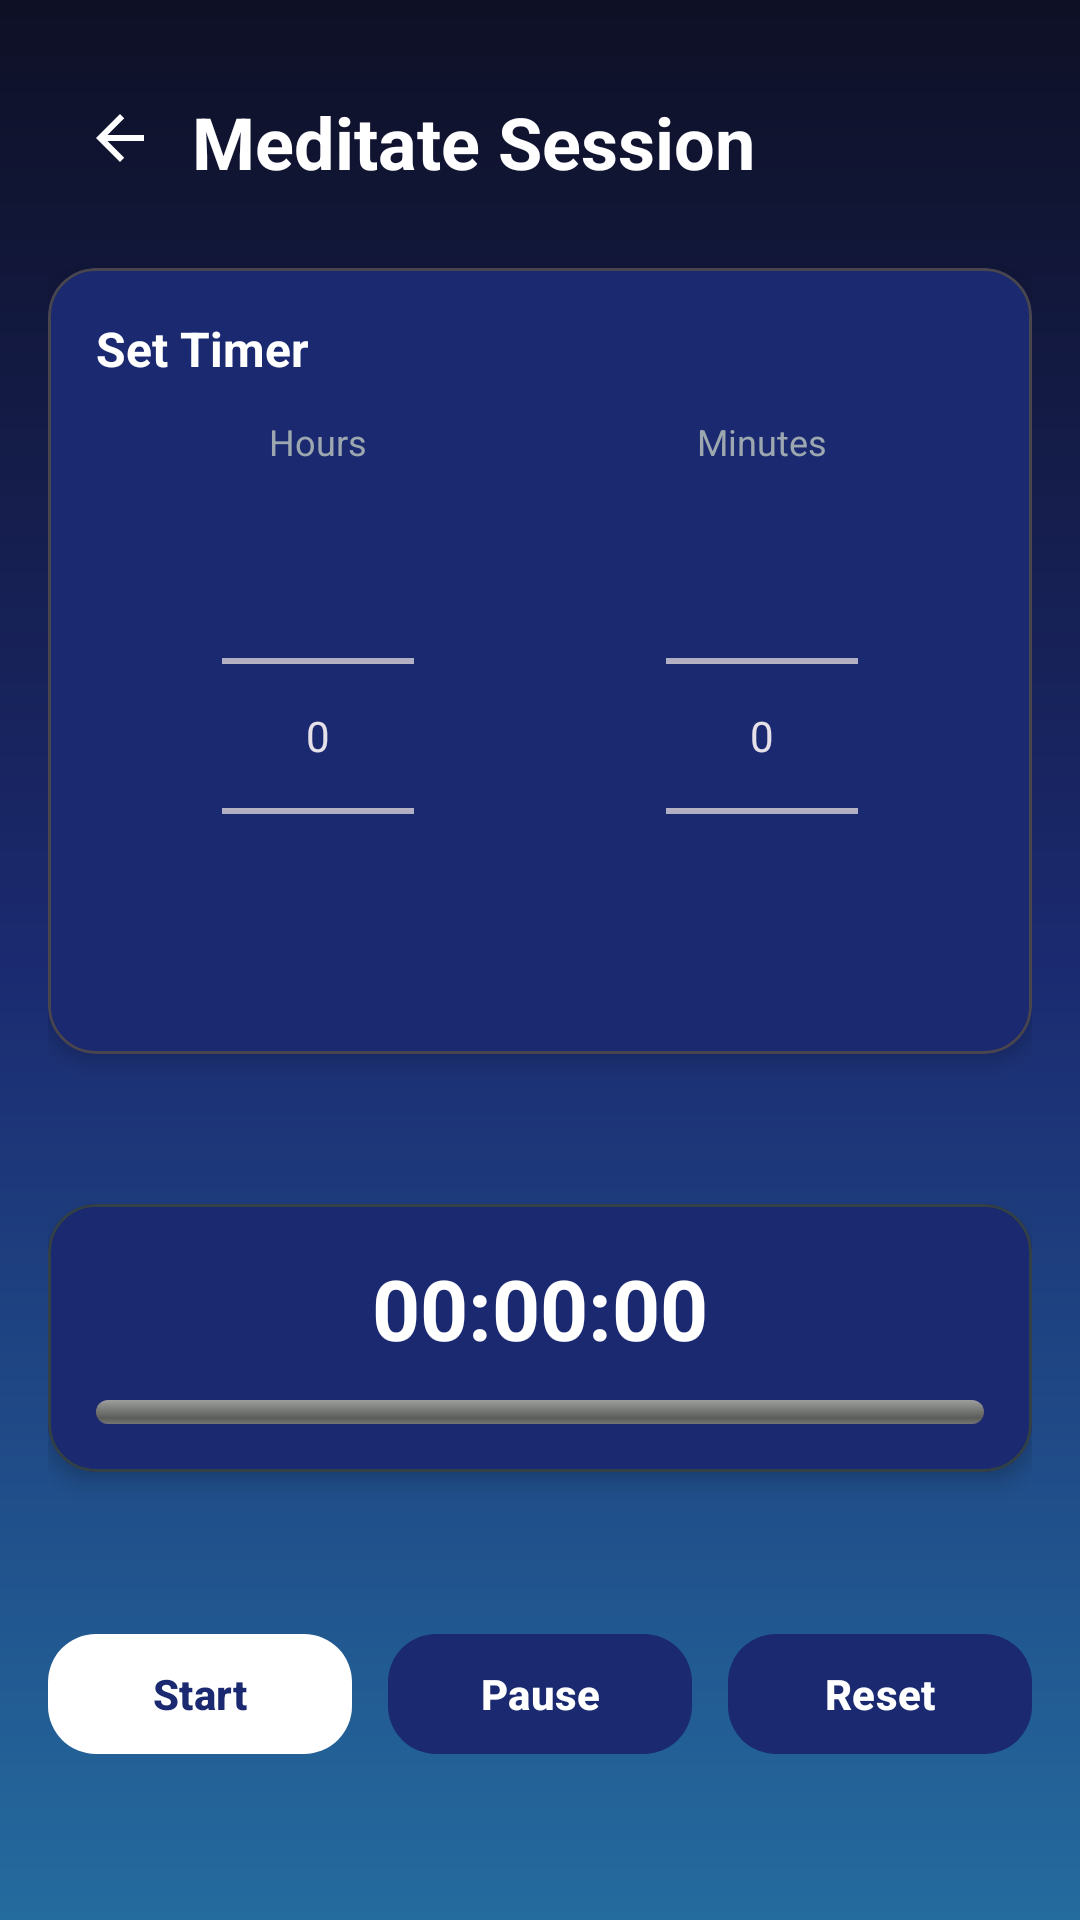

Android layout source for this screen:
<!-- AndroidManifest.xml: application theme Theme.DailyFlow -->
<!-- res/layout/fragment_meditate_timer.xml -->
<?xml version="1.0" encoding="utf-8"?>
<androidx.coordinatorlayout.widget.CoordinatorLayout xmlns:android="http://schemas.android.com/apk/res/android"
    xmlns:app="http://schemas.android.com/apk/res-auto"
    android:layout_width="match_parent"
    android:layout_height="match_parent"
    android:background="@drawable/bg_dailyflow_gradient">

    <ScrollView
        android:layout_width="match_parent"
        android:layout_height="match_parent"
        android:fillViewport="true">

        <LinearLayout
            android:layout_width="match_parent"
            android:layout_height="wrap_content"
            android:orientation="vertical"
            android:padding="16dp">

            <LinearLayout
                android:layout_width="match_parent"
                android:layout_height="wrap_content"
                android:orientation="horizontal"
                android:paddingBottom="10dp">

                <include layout="@layout/include_topbar_back" />

                <TextView
                    android:layout_width="match_parent"
                    android:layout_height="wrap_content"
                    android:layout_marginTop="15dp"
                    android:layout_marginBottom="16dp"
                    android:text="Meditate Session"
                    android:textColor="@color/colorTextPrimary"
                    android:textSize="24sp"
                    android:textStyle="bold" />
            </LinearLayout>

            
            <com.google.android.material.card.MaterialCardView
                android:layout_width="match_parent"
                android:layout_height="wrap_content"
                app:cardCornerRadius="16dp"
                app:cardElevation="4dp"
                app:strokeWidth="1dp">

                <LinearLayout
                    android:id="@+id/timerSetCom"
                    android:layout_width="match_parent"
                    android:layout_height="wrap_content"
                    android:orientation="vertical"
                    android:padding="16dp"
                    android:background="@drawable/bg_card_translucent"
                    android:clipToOutline="true">

                    <TextView
                        android:layout_width="wrap_content"
                        android:layout_height="wrap_content"
                        android:text="Set Timer"
                        android:textColor="@color/colorTextPrimary"
                        android:textSize="16sp"
                        android:textStyle="bold" />

                    <LinearLayout
                        android:layout_width="match_parent"
                        android:layout_height="wrap_content"
                        android:layout_marginTop="12dp"
                        android:gravity="center"
                        android:orientation="horizontal">

                        <LinearLayout
                            android:layout_width="0dp"
                            android:layout_height="wrap_content"
                            android:layout_weight="1"
                            android:gravity="center"
                            android:orientation="vertical">

                            <TextView
                                android:layout_width="wrap_content"
                                android:layout_height="wrap_content"
                                android:text="Hours"
                                android:textColor="@color/colorTextSecondary"
                                android:textSize="12sp" />

                            <NumberPicker
                                android:id="@+id/npHours1"
                                android:layout_width="wrap_content"
                                android:layout_height="wrap_content"
                                android:descendantFocusability="blocksDescendants" />
                        </LinearLayout>

                        <LinearLayout
                            android:layout_width="0dp"
                            android:layout_height="wrap_content"
                            android:layout_weight="1"
                            android:gravity="center"
                            android:orientation="vertical">

                            <TextView
                                android:layout_width="wrap_content"
                                android:layout_height="wrap_content"
                                android:text="Minutes"
                                android:textColor="@color/colorTextSecondary"
                                android:textSize="12sp" />

                            <NumberPicker
                                android:id="@+id/npMinutes1"
                                android:layout_width="wrap_content"
                                android:layout_height="wrap_content"
                                android:descendantFocusability="blocksDescendants" />
                        </LinearLayout>
                    </LinearLayout>
                </LinearLayout>
            </com.google.android.material.card.MaterialCardView>

            
            <com.google.android.material.card.MaterialCardView
                android:layout_width="match_parent"
                android:layout_height="wrap_content"
                android:layout_marginTop="50dp"
                android:background="@drawable/bg_card_translucent"
                app:cardCornerRadius="16dp"
                app:cardElevation="4dp"
                app:strokeColor="@color/colorSecondary"
                app:strokeWidth="1dp">

                <LinearLayout
                    android:id="@+id/timerDisCom"
                    android:layout_width="match_parent"
                    android:layout_height="wrap_content"
                    android:background="@drawable/bg_card_translucent"
                    android:clipToOutline="true"
                    android:gravity="center_horizontal"
                    android:orientation="vertical"
                    android:padding="16dp">

                    <TextView
                        android:id="@+id/tvCountdown1"
                        android:layout_width="wrap_content"
                        android:layout_height="wrap_content"
                        android:text="00:00:00"
                        android:textColor="@color/colorTextPrimary"
                        android:textSize="28sp"
                        android:textStyle="bold" />

                    <ProgressBar
                        android:id="@+id/progressTimer1"
                        style="?android:attr/progressBarStyleHorizontal"
                        android:layout_width="match_parent"
                        android:layout_height="8dp"
                        android:layout_marginTop="12dp"
                        android:max="100"
                        android:progress="0"
                        android:progressDrawable="@android:drawable/progress_horizontal" />

                </LinearLayout>
            </com.google.android.material.card.MaterialCardView>

            
            <LinearLayout
                android:layout_width="match_parent"
                android:layout_height="wrap_content"
                android:layout_marginTop="50dp"
                android:gravity="center"
                android:orientation="horizontal">

                <com.google.android.material.button.MaterialButton
                    android:id="@+id/btnStart1"
                    android:layout_width="0dp"
                    android:layout_height="wrap_content"
                    android:layout_weight="1"
                    android:minHeight="48dp"
                    android:text="Start"
                    android:textColor="@color/colorPrimaryDark"
                    android:textStyle="bold"
                    app:backgroundTint="@color/colorOnAccent"
                    app:cornerRadius="16dp" />

                <Space
                    android:layout_width="12dp"
                    android:layout_height="1dp" />

                <com.google.android.material.button.MaterialButton
                    android:id="@+id/btnPause1"
                    android:layout_width="0dp"
                    android:layout_height="wrap_content"
                    android:layout_weight="1"
                    android:minHeight="48dp"
                    android:text="Pause"
                    android:textColor="@color/colorOnAccent"
                    android:textStyle="bold"
                    app:backgroundTint="@color/colorPrimaryDark"
                    app:cornerRadius="16dp" />

                <Space
                    android:layout_width="12dp"
                    android:layout_height="1dp" />

                <com.google.android.material.button.MaterialButton
                    android:id="@+id/btnReset1"
                    android:layout_width="0dp"
                    android:layout_height="wrap_content"
                    android:layout_weight="1"
                    android:minHeight="48dp"
                    android:text="Reset"
                    android:textColor="@color/colorOnAccent"
                    android:textStyle="bold"
                    app:backgroundTint="@color/colorPrimaryDark"
                    app:cornerRadius="16dp" />
            </LinearLayout>
        </LinearLayout>
    </ScrollView>

</androidx.coordinatorlayout.widget.CoordinatorLayout>
<!-- res/layout/include_topbar_back.xml (included above) -->
<com.google.android.material.appbar.MaterialToolbar xmlns:android="http://schemas.android.com/apk/res/android"
    xmlns:app="http://schemas.android.com/apk/res-auto"
    android:id="@+id/topBarBack"
    android:layout_width="48dp"
    android:layout_height="48dp"
    android:layout_marginTop="6dp"
    android:background="@android:color/transparent"
    app:navigationIcon="@drawable/ic_arrow_back_24" />
<!-- resources referenced by this layout -->
<resources>
  <color name="colorOnAccent">#FFFFFF</color>
  <color name="colorPrimaryDark">#1B2A70</color>
  <color name="colorSecondary">#334147</color>
  <color name="colorTextPrimary">#FFFFFF</color>
  <color name="colorTextSecondary">#9CA7AF</color>
  <!-- drawable bg_card_translucent (drawable) -->
  <?xml version="1.0" encoding="utf-8"?>
  <shape xmlns:android="http://schemas.android.com/apk/res/android" android:shape="rectangle">
      <solid android:color="@color/colorPrimaryDark"/>
      <corners android:radius="16dp"/>
      <stroke android:width="1dp" android:color="@color/stroke_dim_20"/>
  </shape>
  <!-- drawable bg_dailyflow_gradient (drawable) -->
  <?xml version="1.0" encoding="utf-8"?>
  <shape xmlns:android="http://schemas.android.com/apk/res/android"
      android:shape="rectangle">
  
      
      <gradient
          android:type="linear"
          android:angle="270"
          android:startColor="@color/colorPrimary"
          android:centerColor="@color/colorPrimaryDark"
          android:endColor="@color/colorOnPrimary"
          android:useLevel="false" />
  </shape>
  <!-- drawable ic_arrow_back_24 (drawable) -->
  <vector xmlns:android="http://schemas.android.com/apk/res/android"
      android:width="24dp"
      android:height="24dp"
      android:viewportWidth="24"
      android:viewportHeight="24">
      
      <path
          android:fillColor="@color/colorTextPrimary"
          android:pathData="M20,11H7.83l5.59,-5.59L12,4l-8,8 8,8 1.41,-1.41L7.83,13H20v-2z"/>
  </vector>
  <style name="Theme.DailyFlow" parent="Theme.Material3.Dark.NoActionBar">
          
          <item name="colorPrimary">@color/colorPrimary</item>
          <item name="colorOnPrimary">@color/colorOnPrimary</item>
          <item name="colorSecondary">@color/colorSecondary</item>
          <item name="colorOnSecondary">@color/colorOnSecondary</item>
          <item name="colorTertiary">@color/colorAccent</item>
          <item name="colorOnTertiary">@color/colorOnAccent</item>
          <item name="colorSurface">@color/colorSurface</item>
          <item name="android:colorBackground">@color/colorBackground</item>
  
          
          <item name="android:statusBarColor">@android:color/transparent</item>
          <item name="android:navigationBarColor">@android:color/transparent</item>
  
          
          <item name="materialAlertDialogTheme">@style/ThemeOverlay.DailyFlow.AlertDialog</item>
      </style>
  <color name="stroke_dim_20">#172666</color>
  <color name="colorPrimary">#0E1025</color>
  <color name="colorOnPrimary">#246B9E</color>
  <color name="colorOnSecondary">#FFFFFF</color>
  <color name="colorAccent">#3F555D</color>
  <color name="colorSurface">#172666</color>
  <color name="colorBackground">#2B46D3</color>
  <style name="ThemeOverlay.DailyFlow.AlertDialog" parent="ThemeOverlay.Material3.MaterialAlertDialog">
          <item name="colorSurface">@color/colorSurface</item>
          <item name="colorOnSurface">@color/colorTextPrimary</item>
      </style>
</resources>
